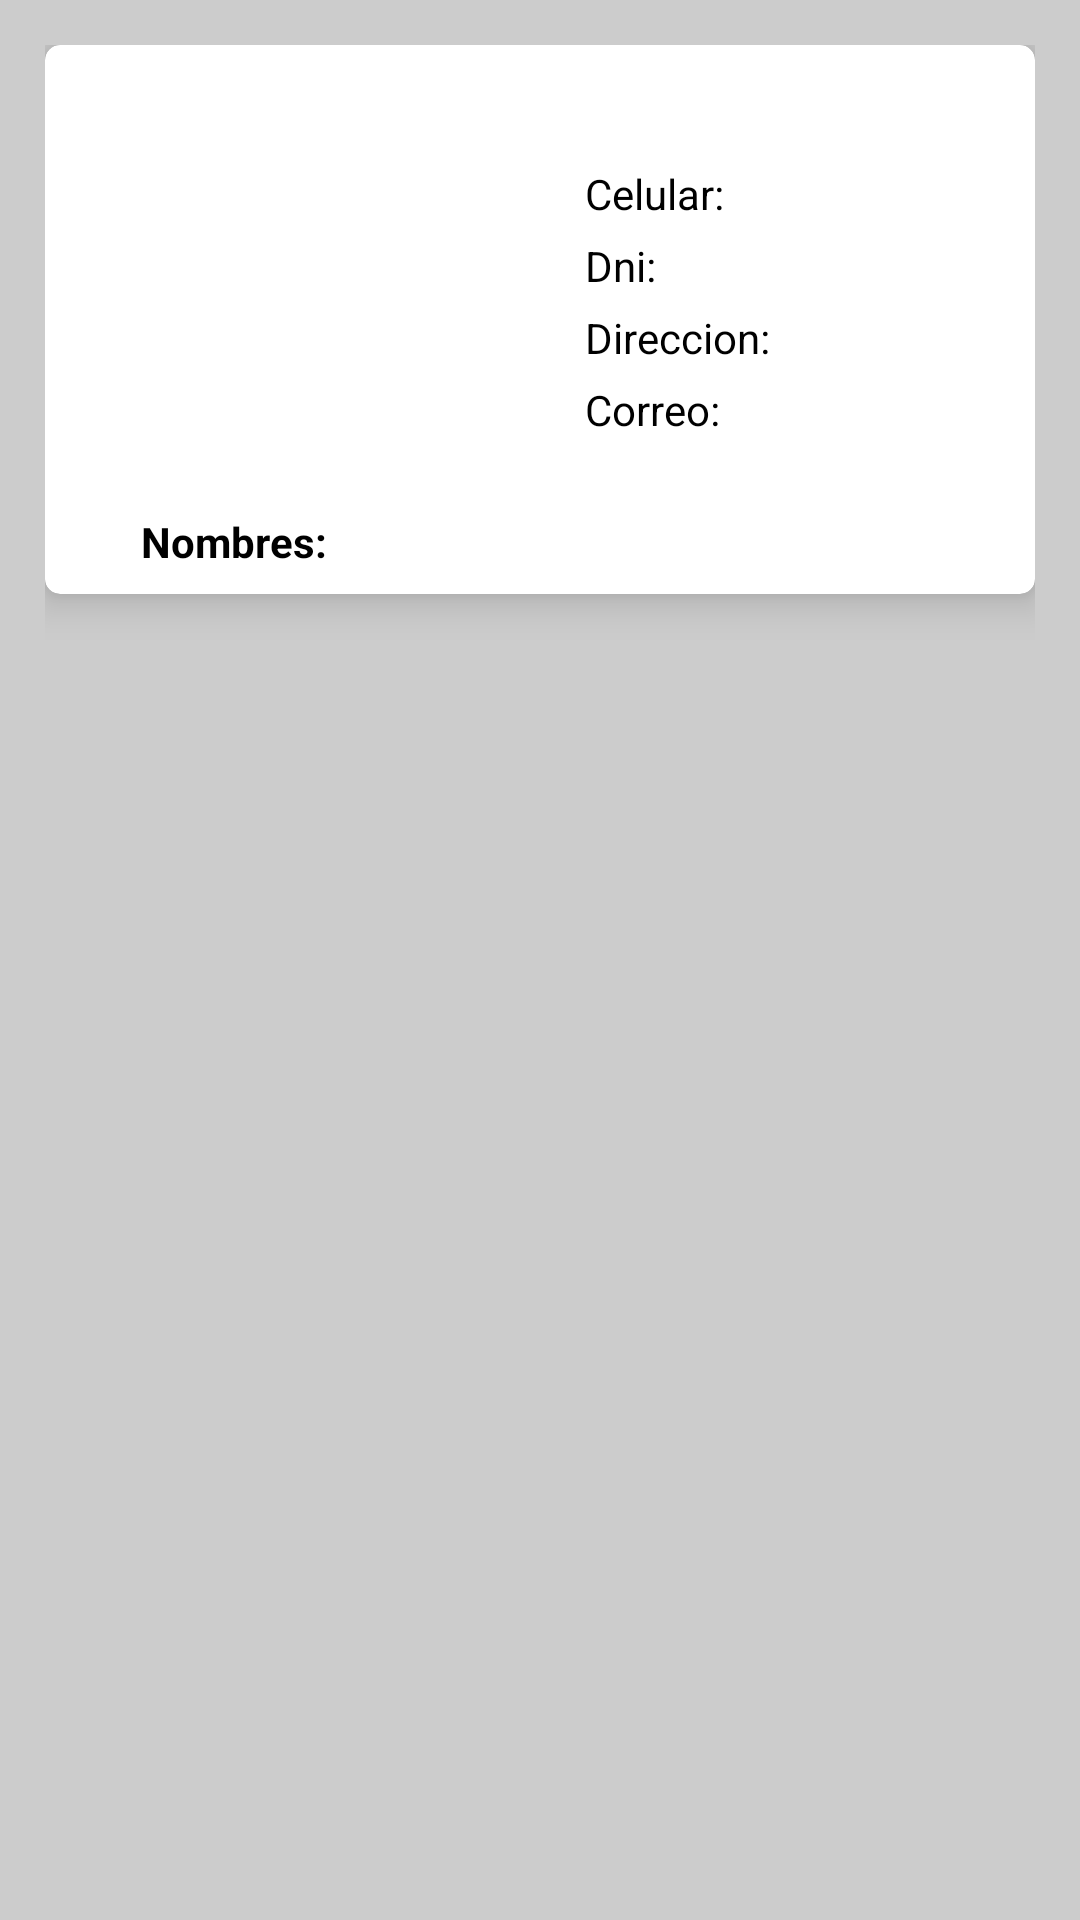

Reconstruct the res/layout file that produces this screen, plus the resources it refers to.
<!-- AndroidManifest.xml: application theme AppTemamainTercero -->
<!-- res/layout/diseno_fila_clientes.xml -->
<?xml version="1.0" encoding="utf-8"?>
<androidx.constraintlayout.widget.ConstraintLayout xmlns:android="http://schemas.android.com/apk/res/android"
    xmlns:app="http://schemas.android.com/apk/res-auto"
    xmlns:tools="http://schemas.android.com/tools"
    android:layout_width="match_parent"
    android:layout_height="match_parent"
    android:background="#ccc"
    android:orientation="vertical"
    android:padding="15dp">

    <androidx.cardview.widget.CardView
        android:layout_width="match_parent"
        android:layout_height="wrap_content"
        app:cardCornerRadius="5dp"
        app:cardElevation="8dp"
        app:layout_constraintEnd_toEndOf="parent"
        app:layout_constraintStart_toStartOf="parent"
        app:layout_constraintTop_toTopOf="parent">

        <androidx.constraintlayout.widget.ConstraintLayout
            android:layout_width="match_parent"
            android:layout_height="match_parent">

            <ImageView
                android:id="@+id/imgCliente"
                android:layout_width="140dp"
                android:layout_height="140dp"
                android:layout_marginStart="16dp"
                android:layout_marginTop="8dp"
                app:layout_constraintStart_toStartOf="parent"
                app:layout_constraintTop_toTopOf="parent"
                tools:srcCompat="@tools:sample/avatars" />

            <TextView
                android:id="@+id/tvNombreCliente"
                android:layout_width="wrap_content"
                android:layout_height="wrap_content"
                android:layout_marginStart="32dp"
                android:layout_marginTop="8dp"
                android:layout_marginBottom="8dp"
                android:text="Nombres:"
                android:textColor="#000"
                android:textSize="14sp"
                android:textStyle="bold"
                app:layout_constraintBottom_toBottomOf="parent"
                app:layout_constraintStart_toStartOf="parent"
                app:layout_constraintTop_toBottomOf="@+id/imgCliente" />

            <TextView
                android:id="@+id/tvCodigoCliente"
                android:layout_width="wrap_content"
                android:layout_height="wrap_content"
                android:layout_marginStart="24dp"
                android:layout_marginTop="16dp"
                android:textColor="#000"
                android:textSize="14sp"
                app:layout_constraintStart_toEndOf="@+id/imgCliente"
                app:layout_constraintTop_toTopOf="parent" />

            <TextView
                android:id="@+id/tvDireccionCliente"
                android:layout_width="wrap_content"
                android:layout_height="wrap_content"
                android:layout_marginStart="24dp"
                android:layout_marginTop="5dp"
                android:text="Direccion:"
                android:textColor="#000"
                android:textSize="14sp"
                app:layout_constraintStart_toEndOf="@+id/imgCliente"
                app:layout_constraintTop_toBottomOf="@+id/tvDniCliente" />

            <TextView
                android:id="@+id/tvCelCliente"
                android:layout_width="wrap_content"
                android:layout_height="wrap_content"
                android:layout_marginStart="24dp"
                android:layout_marginTop="5dp"
                android:text="Celular:"
                android:textColor="#000"
                android:textSize="14sp"
                app:layout_constraintStart_toEndOf="@+id/imgCliente"
                app:layout_constraintTop_toBottomOf="@+id/tvCodigoCliente" />

            <TextView
                android:id="@+id/tvDniCliente"
                android:layout_width="wrap_content"
                android:layout_height="wrap_content"
                android:layout_marginStart="24dp"
                android:layout_marginTop="5dp"
                android:text="Dni:"
                android:textColor="#000"
                android:textSize="14sp"
                app:layout_constraintStart_toEndOf="@+id/imgCliente"
                app:layout_constraintTop_toBottomOf="@+id/tvCelCliente" />

            <TextView
                android:id="@+id/tvCorreoCliente"
                android:layout_width="wrap_content"
                android:layout_height="wrap_content"
                android:layout_marginStart="24dp"
                android:layout_marginTop="5dp"
                android:text="Correo:"
                android:textColor="#000"
                android:textSize="14sp"
                app:layout_constraintStart_toEndOf="@+id/imgCliente"
                app:layout_constraintTop_toBottomOf="@+id/tvDireccionCliente" />
        </androidx.constraintlayout.widget.ConstraintLayout>
    </androidx.cardview.widget.CardView>

</androidx.constraintlayout.widget.ConstraintLayout>
<!-- resources referenced by this layout -->
<resources>
  <style name="AppTemamainTercero" parent="Theme.MaterialComponents.DayNight.NoActionBar">
          
          <item name="colorPrimary">@color/purple_500</item>
          <item name="colorPrimaryVariant">@color/purple_700</item>
          <item name="colorOnPrimary">@color/white</item>
          
          <item name="colorSecondary">@color/teal_200</item>
          <item name="colorSecondaryVariant">@color/teal_700</item>
          <item name="colorOnSecondary">@color/black</item>
          
          <item name="android:statusBarColor" tools:targetApi="l">?attr/colorPrimaryVariant</item>
          
      </style>
  <color name="purple_500">#FF6200EE</color>
  <color name="purple_700">#FF3700B3</color>
  <color name="white">#FFFFFFFF</color>
  <color name="teal_200">#FF03DAC5</color>
  <color name="teal_700">#FF018786</color>
  <color name="black">#FF000000</color>
</resources>
